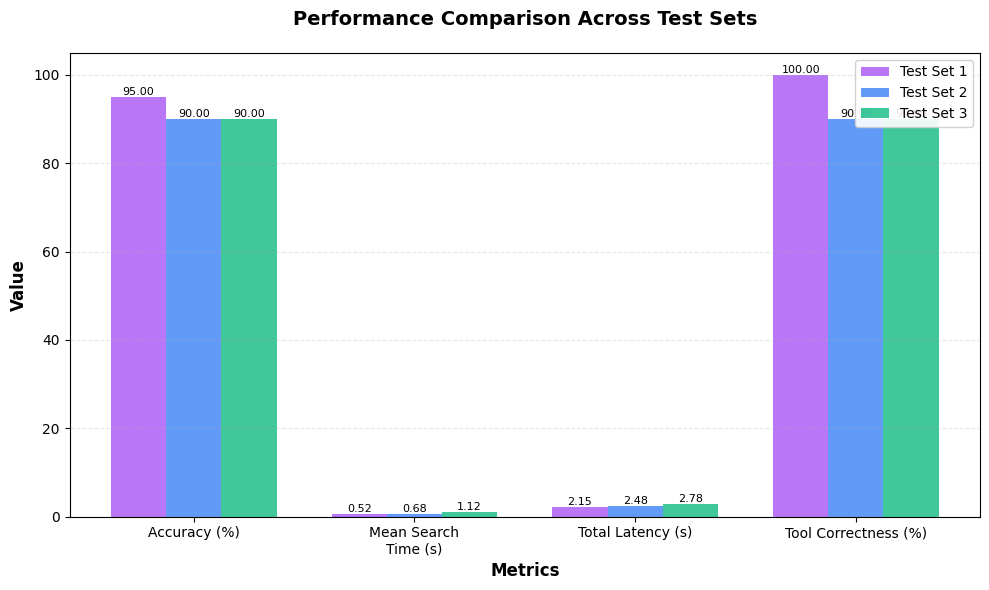
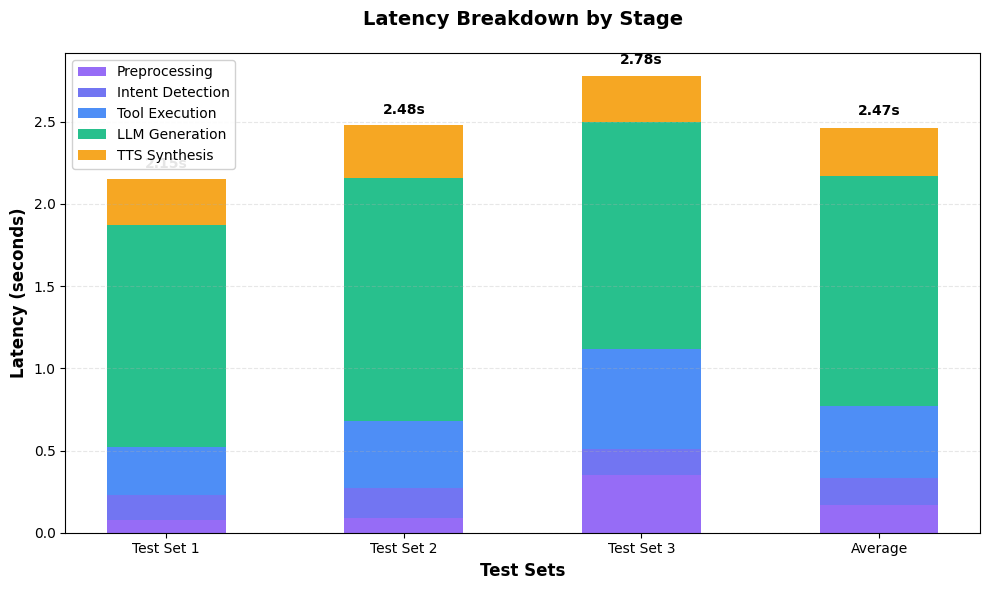
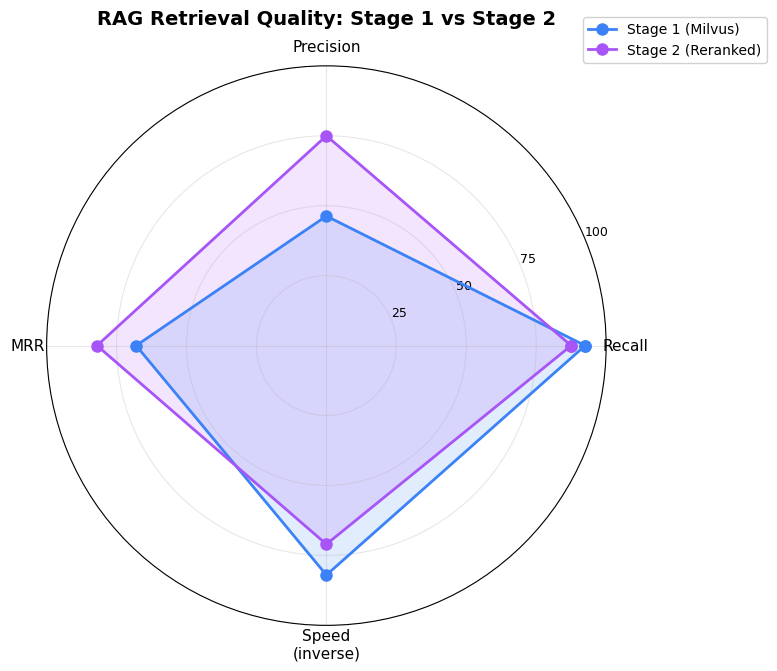
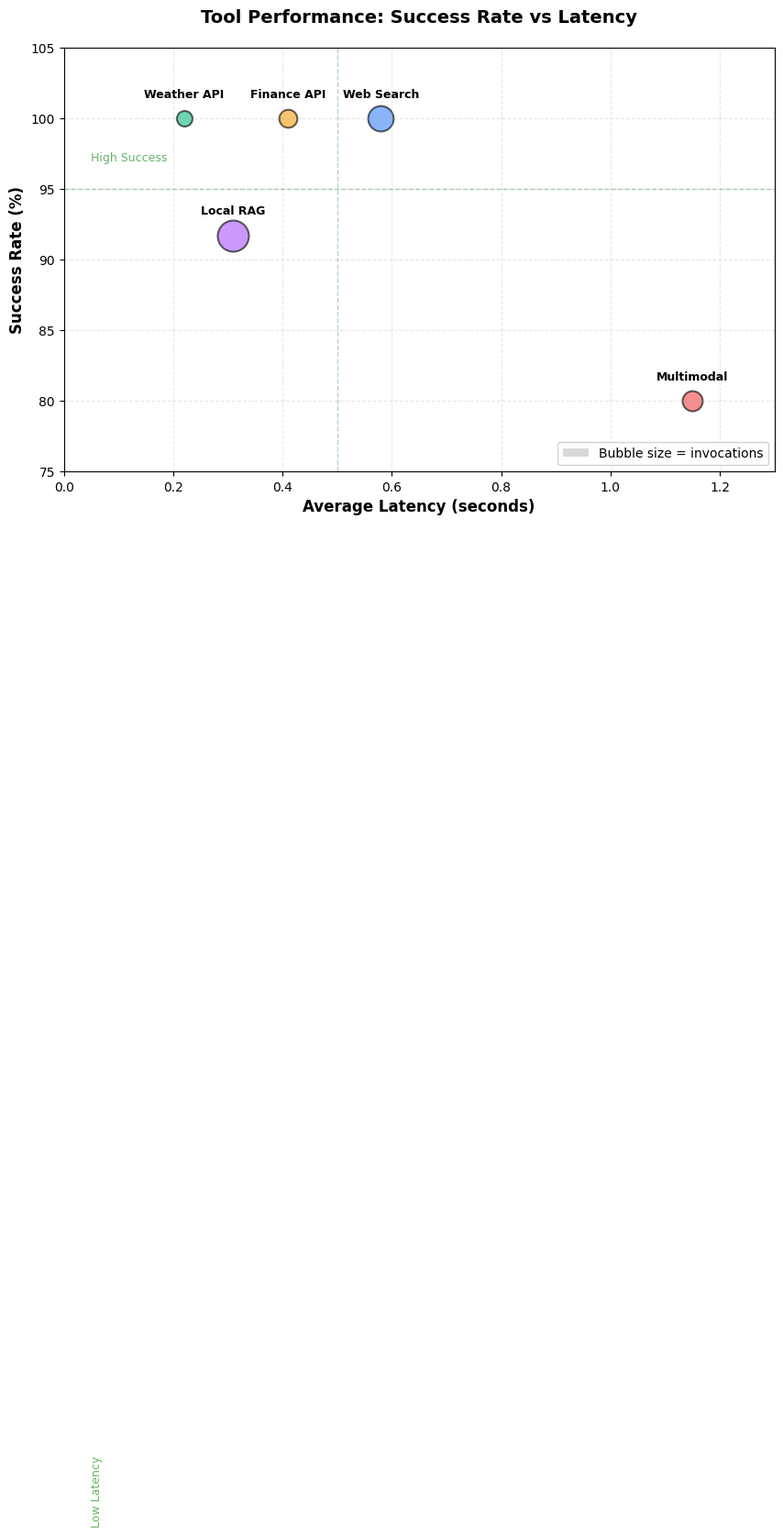
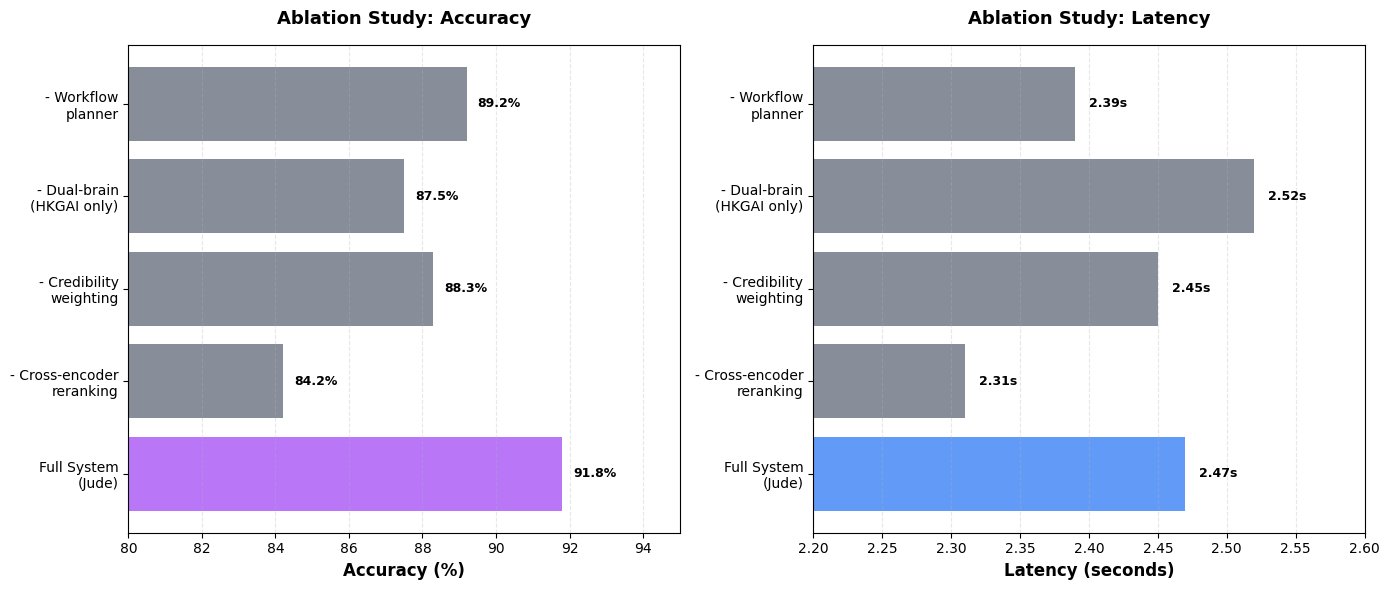
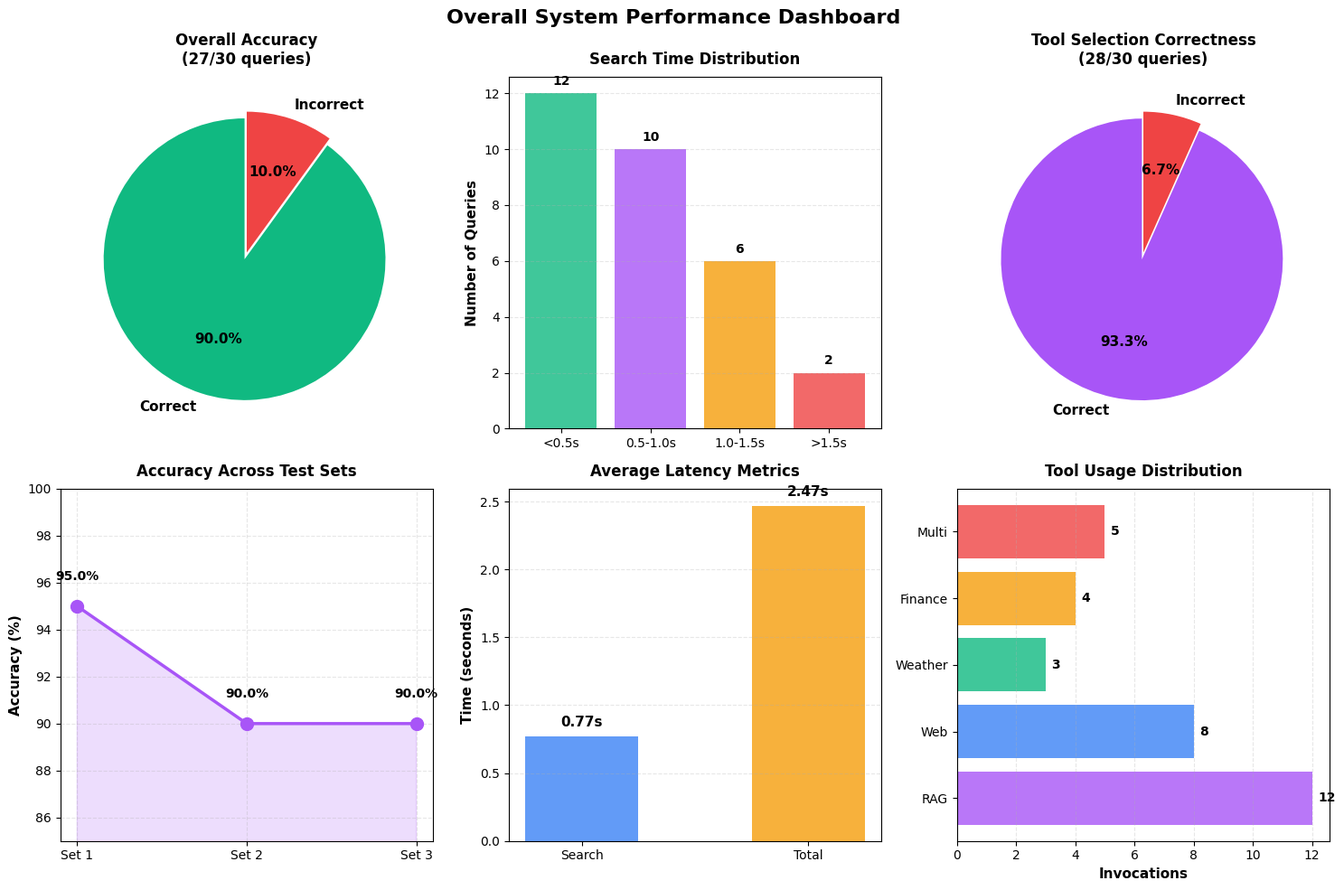

The script that saved these images, in order:
#!/usr/bin/env python3
"""
生成实验评估图表
"""
import matplotlib.pyplot as plt
import matplotlib.patches as mpatches
import numpy as np

# 设置中文字体和样式
plt.rcParams['font.family'] = 'Arial'
plt.rcParams['font.size'] = 10
plt.rcParams['axes.unicode_minus'] = False

# 定义颜色方案（参考前端Dashboard的紫色系）
colors = {
    'primary': '#a855f7',      # 紫色
    'secondary': '#3b82f6',    # 蓝色
    'success': '#10b981',      # 绿色
    'warning': '#f59e0b',      # 橙色
    'danger': '#ef4444',       # 红色
    'gray': '#6b7280',         # 灰色
}

def create_test_sets_comparison():
    """图1: 三个测试集的对比（柱状图）"""
    fig, ax = plt.subplots(figsize=(10, 6))
    
    categories = ['Accuracy (%)', 'Mean Search\nTime (s)', 'Total Latency (s)', 'Tool Correctness (%)']
    set1 = [95.0, 0.52, 2.15, 100.0]
    set2 = [90.0, 0.68, 2.48, 90.0]
    set3 = [90.0, 1.12, 2.78, 90.0]
    
    x = np.arange(len(categories))
    width = 0.25
    
    bars1 = ax.bar(x - width, set1, width, label='Test Set 1', color=colors['primary'], alpha=0.8)
    bars2 = ax.bar(x, set2, width, label='Test Set 2', color=colors['secondary'], alpha=0.8)
    bars3 = ax.bar(x + width, set3, width, label='Test Set 3', color=colors['success'], alpha=0.8)
    
    ax.set_xlabel('Metrics', fontsize=12, fontweight='bold')
    ax.set_ylabel('Value', fontsize=12, fontweight='bold')
    ax.set_title('Performance Comparison Across Test Sets', fontsize=14, fontweight='bold', pad=20)
    ax.set_xticks(x)
    ax.set_xticklabels(categories)
    ax.legend(loc='upper right', framealpha=0.9)
    ax.grid(axis='y', alpha=0.3, linestyle='--')
    
    # 添加数值标签
    for bars in [bars1, bars2, bars3]:
        for bar in bars:
            height = bar.get_height()
            ax.text(bar.get_x() + bar.get_width()/2., height,
                   f'{height:.2f}',
                   ha='center', va='bottom', fontsize=8)
    
    plt.tight_layout()
    plt.savefig('test_sets_comparison.png', dpi=300, bbox_inches='tight')
    print("✓ 已生成: test_sets_comparison.png")
    plt.close()

def create_latency_breakdown():
    """图2: 延迟分解堆叠柱状图"""
    fig, ax = plt.subplots(figsize=(10, 6))
    
    categories = ['Test Set 1', 'Test Set 2', 'Test Set 3', 'Average']
    preprocessing = [0.08, 0.09, 0.35, 0.17]
    intent_detection = [0.15, 0.18, 0.16, 0.16]
    tool_execution = [0.29, 0.41, 0.61, 0.44]
    llm_generation = [1.35, 1.48, 1.38, 1.40]
    tts_synthesis = [0.28, 0.32, 0.28, 0.29]
    
    x = np.arange(len(categories))
    width = 0.5
    
    p1 = ax.bar(x, preprocessing, width, label='Preprocessing', color='#8b5cf6', alpha=0.9)
    p2 = ax.bar(x, intent_detection, width, bottom=preprocessing, label='Intent Detection', color='#6366f1', alpha=0.9)
    p3 = ax.bar(x, tool_execution, width, bottom=np.array(preprocessing)+np.array(intent_detection), 
                label='Tool Execution', color='#3b82f6', alpha=0.9)
    p4 = ax.bar(x, llm_generation, width, 
                bottom=np.array(preprocessing)+np.array(intent_detection)+np.array(tool_execution),
                label='LLM Generation', color='#10b981', alpha=0.9)
    p5 = ax.bar(x, tts_synthesis, width,
                bottom=np.array(preprocessing)+np.array(intent_detection)+np.array(tool_execution)+np.array(llm_generation),
                label='TTS Synthesis', color='#f59e0b', alpha=0.9)
    
    ax.set_xlabel('Test Sets', fontsize=12, fontweight='bold')
    ax.set_ylabel('Latency (seconds)', fontsize=12, fontweight='bold')
    ax.set_title('Latency Breakdown by Stage', fontsize=14, fontweight='bold', pad=20)
    ax.set_xticks(x)
    ax.set_xticklabels(categories)
    ax.legend(loc='upper left', framealpha=0.9)
    ax.grid(axis='y', alpha=0.3, linestyle='--')
    
    # 添加总计标签
    totals = [2.15, 2.48, 2.78, 2.47]
    for i, total in enumerate(totals):
        ax.text(i, total + 0.05, f'{total:.2f}s', ha='center', va='bottom', fontweight='bold', fontsize=10)
    
    plt.tight_layout()
    plt.savefig('latency_breakdown.png', dpi=300, bbox_inches='tight')
    print("✓ 已生成: latency_breakdown.png")
    plt.close()

def create_rag_quality_comparison():
    """图3: RAG检索质量对比（雷达图）"""
    fig, ax = plt.subplots(figsize=(8, 8), subplot_kw=dict(projection='polar'))
    
    categories = ['Recall', 'Precision', 'MRR', 'Speed\n(inverse)']
    stage1 = [92.5, 46.3, 68.0, 100 - 18]  # Speed用100-时间来表示（越大越好）
    stage2 = [87.5, 75.0, 82.0, 100 - 29]
    
    # 闭合图形
    angles = np.linspace(0, 2 * np.pi, len(categories), endpoint=False).tolist()
    stage1 += stage1[:1]
    stage2 += stage2[:1]
    angles += angles[:1]
    
    ax.plot(angles, stage1, 'o-', linewidth=2, label='Stage 1 (Milvus)', color=colors['secondary'], markersize=8)
    ax.fill(angles, stage1, alpha=0.15, color=colors['secondary'])
    
    ax.plot(angles, stage2, 'o-', linewidth=2, label='Stage 2 (Reranked)', color=colors['primary'], markersize=8)
    ax.fill(angles, stage2, alpha=0.15, color=colors['primary'])
    
    ax.set_xticks(angles[:-1])
    ax.set_xticklabels(categories, fontsize=11)
    ax.set_ylim(0, 100)
    ax.set_yticks([25, 50, 75, 100])
    ax.set_yticklabels(['25', '50', '75', '100'], fontsize=9)
    ax.grid(True, alpha=0.3)
    ax.set_title('RAG Retrieval Quality: Stage 1 vs Stage 2', fontsize=14, fontweight='bold', pad=30)
    ax.legend(loc='upper right', bbox_to_anchor=(1.3, 1.1), framealpha=0.9)
    
    plt.tight_layout()
    plt.savefig('rag_quality_comparison.png', dpi=300, bbox_inches='tight')
    print("✓ 已生成: rag_quality_comparison.png")
    plt.close()

def create_tool_performance():
    """图4: 工具性能对比（散点图）"""
    fig, ax = plt.subplots(figsize=(10, 6))
    
    tools = ['Local RAG', 'Web Search', 'Weather API', 'Finance API', 'Multimodal']
    success_rates = [91.7, 100.0, 100.0, 100.0, 80.0]
    latencies = [0.31, 0.58, 0.22, 0.41, 1.15]
    invocations = [12, 8, 3, 4, 5]
    
    # 气泡大小与调用次数成正比
    sizes = [inv * 50 for inv in invocations]
    tool_colors = [colors['primary'], colors['secondary'], colors['success'], colors['warning'], colors['danger']]
    
    for i, (tool, sr, lat, size, color) in enumerate(zip(tools, success_rates, latencies, sizes, tool_colors)):
        ax.scatter(lat, sr, s=size, alpha=0.6, color=color, edgecolors='black', linewidth=1.5, label=tool)
        ax.text(lat, sr + 1.5, tool, ha='center', fontsize=9, fontweight='bold')
    
    ax.set_xlabel('Average Latency (seconds)', fontsize=12, fontweight='bold')
    ax.set_ylabel('Success Rate (%)', fontsize=12, fontweight='bold')
    ax.set_title('Tool Performance: Success Rate vs Latency', fontsize=14, fontweight='bold', pad=20)
    ax.set_ylim(75, 105)
    ax.set_xlim(0, 1.3)
    ax.grid(True, alpha=0.3, linestyle='--')
    
    # 添加理想区域标注
    ax.axhline(y=95, color='green', linestyle='--', alpha=0.3, linewidth=1)
    ax.axvline(x=0.5, color='green', linestyle='--', alpha=0.3, linewidth=1)
    ax.text(0.05, 97, 'High Success', fontsize=9, color='green', alpha=0.6)
    ax.text(0.05, 0.45, 'Low Latency', fontsize=9, color='green', alpha=0.6, rotation=90)
    
    # 图例（气泡大小）
    legend_elements = [mpatches.Patch(facecolor='gray', alpha=0.3, label=f'Bubble size = invocations')]
    ax.legend(handles=legend_elements, loc='lower right', framealpha=0.9)
    
    plt.tight_layout()
    plt.savefig('tool_performance.png', dpi=300, bbox_inches='tight')
    print("✓ 已生成: tool_performance.png")
    plt.close()

def create_ablation_study():
    """图5: 消融实验对比（水平柱状图）"""
    fig, (ax1, ax2) = plt.subplots(1, 2, figsize=(14, 6))
    
    configs = ['Full System\n(Jude)', '- Cross-encoder\nreranking', '- Credibility\nweighting', 
               '- Dual-brain\n(HKGAI only)', '- Workflow\nplanner']
    accuracy = [91.8, 84.2, 88.3, 87.5, 89.2]
    latency = [2.47, 2.31, 2.45, 2.52, 2.39]
    
    y_pos = np.arange(len(configs))
    
    # 准确率图
    bars1 = ax1.barh(y_pos, accuracy, color=[colors['primary'] if i == 0 else colors['gray'] for i in range(len(configs))], alpha=0.8)
    ax1.set_xlabel('Accuracy (%)', fontsize=12, fontweight='bold')
    ax1.set_title('Ablation Study: Accuracy', fontsize=13, fontweight='bold', pad=15)
    ax1.set_yticks(y_pos)
    ax1.set_yticklabels(configs)
    ax1.set_xlim(80, 95)
    ax1.grid(axis='x', alpha=0.3, linestyle='--')
    
    # 添加数值标签
    for i, (bar, val) in enumerate(zip(bars1, accuracy)):
        ax1.text(val + 0.3, bar.get_y() + bar.get_height()/2, f'{val:.1f}%', 
                va='center', fontsize=9, fontweight='bold')
    
    # 延迟图
    bars2 = ax2.barh(y_pos, latency, color=[colors['secondary'] if i == 0 else colors['gray'] for i in range(len(configs))], alpha=0.8)
    ax2.set_xlabel('Latency (seconds)', fontsize=12, fontweight='bold')
    ax2.set_title('Ablation Study: Latency', fontsize=13, fontweight='bold', pad=15)
    ax2.set_yticks(y_pos)
    ax2.set_yticklabels(configs)
    ax2.set_xlim(2.2, 2.6)
    ax2.grid(axis='x', alpha=0.3, linestyle='--')
    
    # 添加数值标签
    for i, (bar, val) in enumerate(zip(bars2, latency)):
        ax2.text(val + 0.01, bar.get_y() + bar.get_height()/2, f'{val:.2f}s', 
                va='center', fontsize=9, fontweight='bold')
    
    plt.tight_layout()
    plt.savefig('ablation_study.png', dpi=300, bbox_inches='tight')
    print("✓ 已生成: ablation_study.png")
    plt.close()

def create_overall_metrics():
    """图6: 整体指标仪表盘"""
    fig, axes = plt.subplots(2, 3, figsize=(15, 10))
    fig.suptitle('Overall System Performance Dashboard', fontsize=16, fontweight='bold', y=0.98)
    
    # 1. 准确率饼图
    ax = axes[0, 0]
    correct = 27
    incorrect = 3
    colors_pie = [colors['success'], colors['danger']]
    explode = (0.05, 0)
    ax.pie([correct, incorrect], labels=['Correct', 'Incorrect'], autopct='%1.1f%%',
           colors=colors_pie, explode=explode, startangle=90, textprops={'fontsize': 11, 'fontweight': 'bold'})
    ax.set_title('Overall Accuracy\n(27/30 queries)', fontsize=12, fontweight='bold', pad=10)
    
    # 2. 平均搜索时间分布
    ax = axes[0, 1]
    time_ranges = ['<0.5s', '0.5-1.0s', '1.0-1.5s', '>1.5s']
    counts = [12, 10, 6, 2]
    bars = ax.bar(time_ranges, counts, color=[colors['success'], colors['primary'], colors['warning'], colors['danger']], alpha=0.8)
    ax.set_ylabel('Number of Queries', fontsize=11, fontweight='bold')
    ax.set_title('Search Time Distribution', fontsize=12, fontweight='bold', pad=10)
    ax.grid(axis='y', alpha=0.3, linestyle='--')
    for bar, count in zip(bars, counts):
        ax.text(bar.get_x() + bar.get_width()/2, bar.get_height() + 0.2, str(count),
               ha='center', va='bottom', fontsize=10, fontweight='bold')
    
    # 3. 工具选择正确率
    ax = axes[0, 2]
    tool_correct = 28
    tool_incorrect = 2
    colors_tool = [colors['primary'], colors['danger']]
    explode_tool = (0.05, 0)
    ax.pie([tool_correct, tool_incorrect], labels=['Correct', 'Incorrect'], autopct='%1.1f%%',
           colors=colors_tool, explode=explode_tool, startangle=90, textprops={'fontsize': 11, 'fontweight': 'bold'})
    ax.set_title('Tool Selection Correctness\n(28/30 queries)', fontsize=12, fontweight='bold', pad=10)
    
    # 4. 各测试集准确率趋势
    ax = axes[1, 0]
    test_sets = ['Set 1', 'Set 2', 'Set 3']
    accuracies = [95.0, 90.0, 90.0]
    ax.plot(test_sets, accuracies, marker='o', linewidth=2.5, markersize=10, color=colors['primary'])
    ax.fill_between(range(len(test_sets)), accuracies, alpha=0.2, color=colors['primary'])
    ax.set_ylabel('Accuracy (%)', fontsize=11, fontweight='bold')
    ax.set_title('Accuracy Across Test Sets', fontsize=12, fontweight='bold', pad=10)
    ax.set_ylim(85, 100)
    ax.grid(True, alpha=0.3, linestyle='--')
    for i, acc in enumerate(accuracies):
        ax.text(i, acc + 1, f'{acc:.1f}%', ha='center', va='bottom', fontsize=10, fontweight='bold')
    
    # 5. 延迟对比
    ax = axes[1, 1]
    latency_types = ['Search', 'Total']
    latency_values = [0.77, 2.47]
    bars = ax.bar(latency_types, latency_values, color=[colors['secondary'], colors['warning']], alpha=0.8, width=0.5)
    ax.set_ylabel('Time (seconds)', fontsize=11, fontweight='bold')
    ax.set_title('Average Latency Metrics', fontsize=12, fontweight='bold', pad=10)
    ax.grid(axis='y', alpha=0.3, linestyle='--')
    for bar, val in zip(bars, latency_values):
        ax.text(bar.get_x() + bar.get_width()/2, bar.get_height() + 0.05, f'{val:.2f}s',
               ha='center', va='bottom', fontsize=11, fontweight='bold')
    
    # 6. 各工具调用次数
    ax = axes[1, 2]
    tools_short = ['RAG', 'Web', 'Weather', 'Finance', 'Multi']
    invocations = [12, 8, 3, 4, 5]
    colors_tools = [colors['primary'], colors['secondary'], colors['success'], colors['warning'], colors['danger']]
    bars = ax.barh(tools_short, invocations, color=colors_tools, alpha=0.8)
    ax.set_xlabel('Invocations', fontsize=11, fontweight='bold')
    ax.set_title('Tool Usage Distribution', fontsize=12, fontweight='bold', pad=10)
    ax.grid(axis='x', alpha=0.3, linestyle='--')
    for bar, val in zip(bars, invocations):
        ax.text(val + 0.2, bar.get_y() + bar.get_height()/2, str(val),
               va='center', fontsize=10, fontweight='bold')
    
    plt.tight_layout()
    plt.savefig('overall_metrics_dashboard.png', dpi=300, bbox_inches='tight')
    print("✓ 已生成: overall_metrics_dashboard.png")
    plt.close()

if __name__ == '__main__':
    print("🎨 开始生成实验评估图表...\n")
    
    create_test_sets_comparison()
    create_latency_breakdown()
    create_rag_quality_comparison()
    create_tool_performance()
    create_ablation_study()
    create_overall_metrics()
    
    print("\n✅ 所有图表生成完成！")
    print("\n生成的图表文件：")
    print("  1. test_sets_comparison.png - 三个测试集对比")
    print("  2. latency_breakdown.png - 延迟分解")
    print("  3. rag_quality_comparison.png - RAG质量对比")
    print("  4. tool_performance.png - 工具性能")
    print("  5. ablation_study.png - 消融实验")
    print("  6. overall_metrics_dashboard.png - 整体指标仪表盘")
